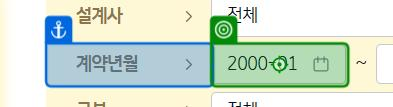
Task: Robotic Enterprise Framework
Workflow: Download_ExistingContract

Step 1 [then]: type [START_PERIOD.Substring(0, 7)] into the text box '날짜 입력' in window 'KB라이프생명 가입설계시스템 LiPS' (msedge.exe)

Step 2 [then]: type [END_PERIOD.Substring(0, 7)] into the text box '날짜 입력' in window 'KB라이프생명 가입설계시스템 LiPS' (msedge.exe) (no picture)

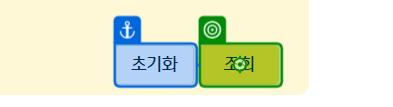
Step 3: click on the button in window 'KB라이프생명 가입설계시스템 LiPS' (msedge.exe) (repeated 2 times)

Step 5: check the button in window 'KB라이프생명 가입설계시스템 LiPS' (msedge.exe) (no picture)

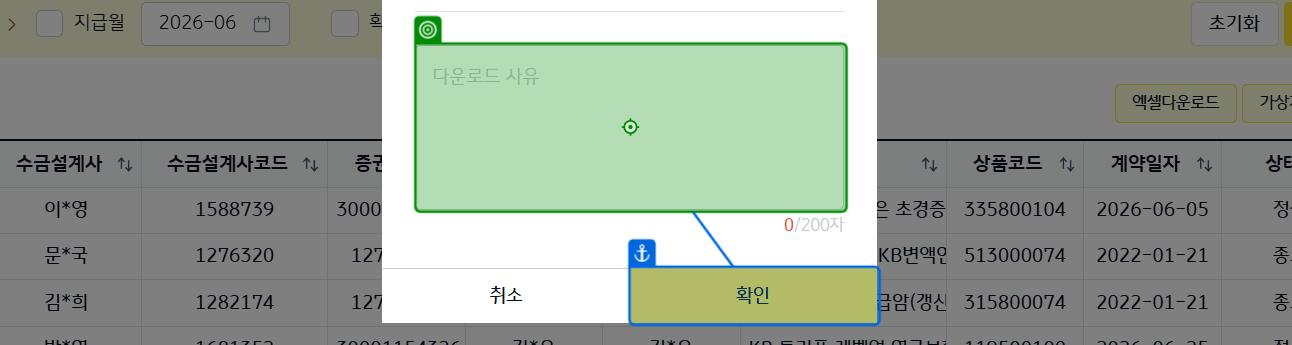
Step 6: type "보유계약확인" into the text box in window 'KB라이프생명 가입설계시스템 LiPS' (msedge.exe)
